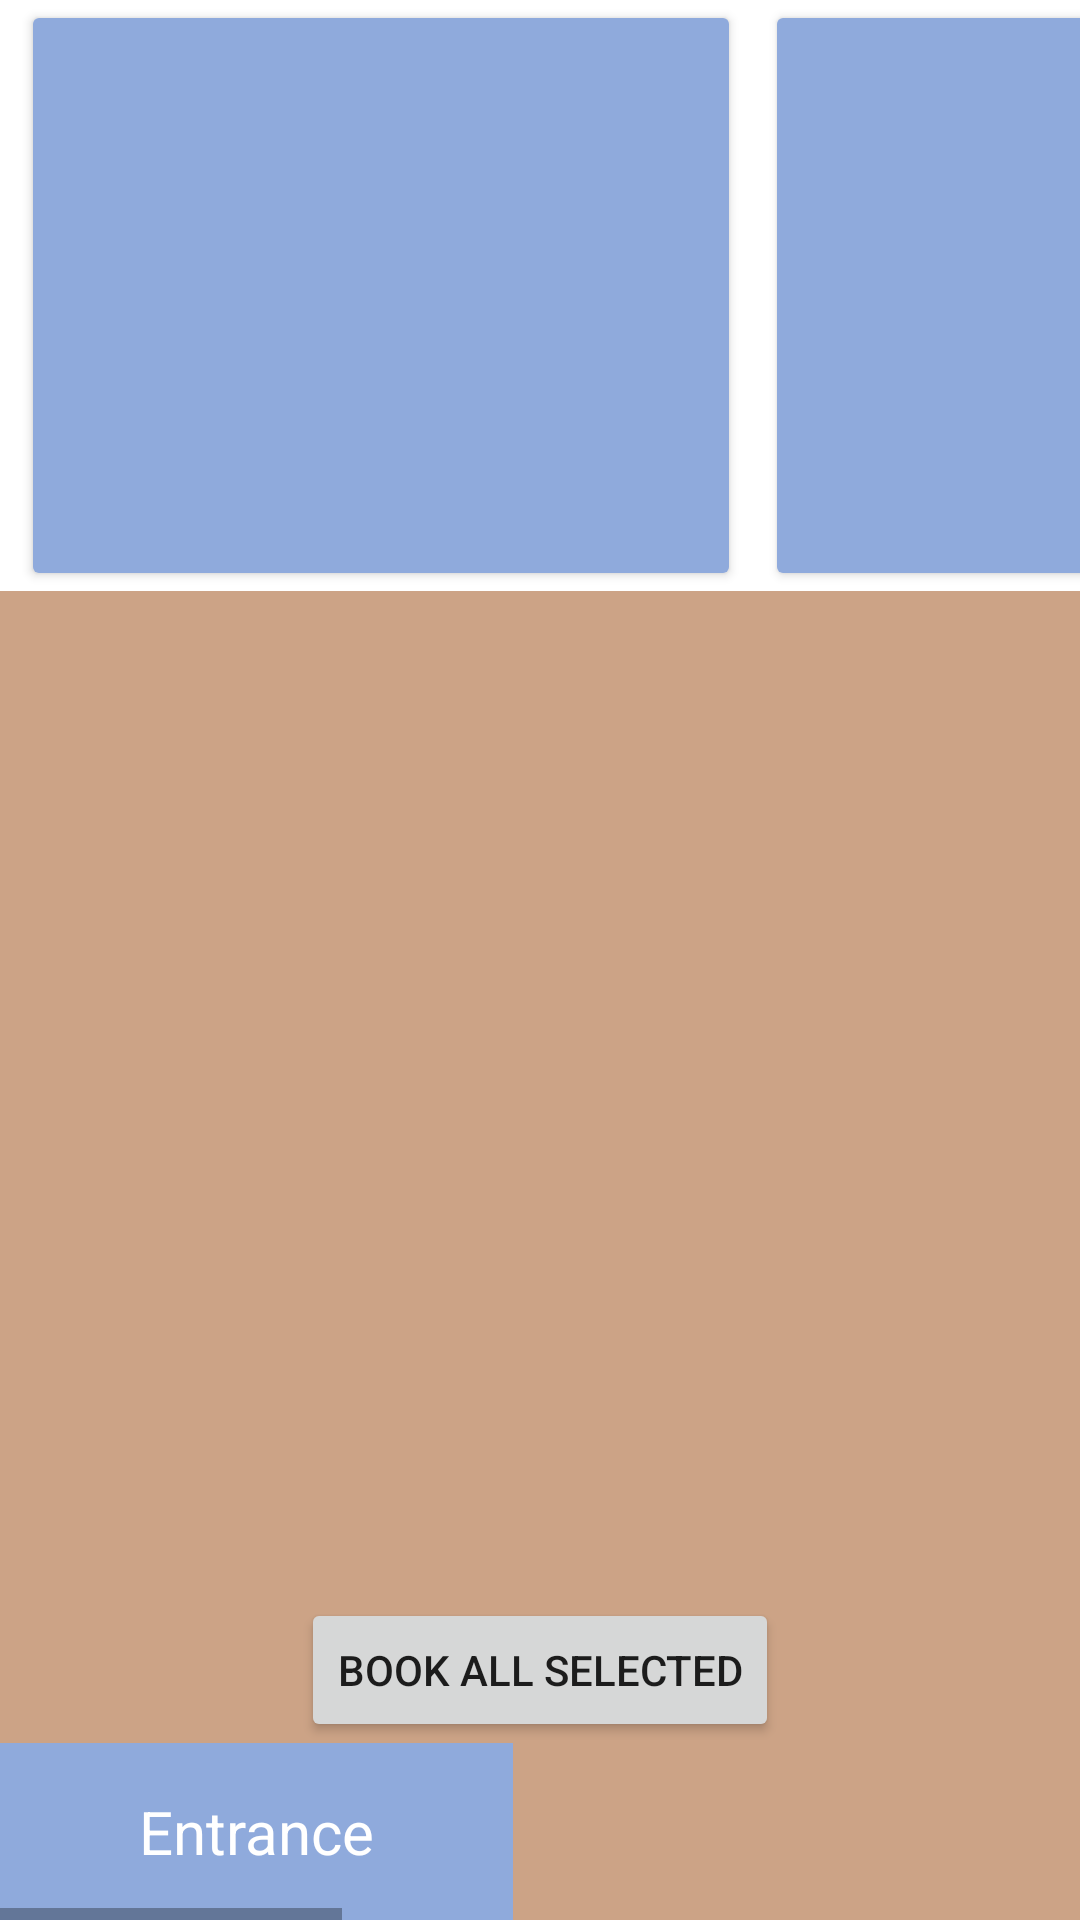

Reconstruct the res/layout file that produces this screen, plus the resources it refers to.
<!-- AndroidManifest.xml: application theme Theme.FloorVIew -->
<!-- res/layout/floor_d_layout_classroom.xml -->
<?xml version="1.0" encoding="utf-8"?>
<androidx.constraintlayout.widget.ConstraintLayout xmlns:android="http://schemas.android.com/apk/res/android"
    xmlns:app="http://schemas.android.com/apk/res-auto"
    xmlns:tools="http://schemas.android.com/tools"
    android:layout_width="match_parent"
    android:layout_height="match_parent">

    <HorizontalScrollView
        android:layout_width="wrap_content"
        android:layout_height="match_parent"
        app:layout_constraintBottom_toBottomOf="parent"
        app:layout_constraintStart_toStartOf="parent"
        app:layout_constraintTop_toTopOf="parent">


        <androidx.constraintlayout.widget.ConstraintLayout
            android:layout_width="match_parent"
            android:layout_height="match_parent">

            <ImageView
                android:id="@+id/floorDBackground"
                android:layout_width="wrap_content"
                android:layout_height="fill_parent"
                android:adjustViewBounds="true"
                android:src="@drawable/floor_d_background_classroom"
                app:layout_constraintBottom_toBottomOf="parent"
                app:layout_constraintStart_toStartOf="parent"
                app:layout_constraintTop_toTopOf="parent"
                app:layout_constraintVertical_bias="0.0" />

            <TextView
                android:id="@+id/textView2"
                android:layout_width="171dp"
                android:layout_height="59dp"
                android:background="@color/light_blue"
                android:gravity="center"
                android:text="Entrance"
                android:textColor="@color/white"
                android:textSize="20dp"
                app:layout_constraintBottom_toBottomOf="parent"
                app:layout_constraintStart_toStartOf="parent"
                app:layout_constraintTop_toTopOf="parent"
                app:layout_constraintVertical_bias="1.0" />


            <TextView
                android:id="@+id/textView3"
                android:layout_width="171dp"
                android:layout_height="59dp"
                android:background="@color/light_blue"
                android:gravity="center"
                android:text="Entrance"
                android:textColor="@color/white"
                android:textSize="20dp"
                app:layout_constraintBottom_toBottomOf="parent"
                app:layout_constraintEnd_toEndOf="parent" />

            <TextView
                android:id="@+id/textView12"
                android:layout_width="1000dp"
                android:layout_height="197dp"
                android:background="@color/white"
                android:gravity="center"
                android:textSize="20dp"
                app:layout_constraintEnd_toEndOf="@+id/textView3"
                app:layout_constraintHorizontal_bias="0.0"
                app:layout_constraintStart_toStartOf="@+id/floorDBackground"
                app:layout_constraintTop_toTopOf="parent" />

            <Button
                android:id="@+id/floorD_classroom1"
                android:layout_width="240dp"
                android:layout_height="197dp"
                android:layout_marginStart="7dp"
                android:backgroundTint="@color/light_blue"
                android:onClick="classroomClick"
                app:layout_constraintBottom_toBottomOf="@+id/textView12"
                app:layout_constraintStart_toStartOf="parent"
                app:layout_constraintTop_toTopOf="parent"
                app:layout_constraintVertical_bias="0.0" />

            <Button
                android:id="@+id/floorD_classroom2"
                android:layout_width="240dp"
                android:layout_height="197dp"
                android:layout_marginStart="8dp"
                android:backgroundTint="@color/light_blue"
                android:onClick="classroomClick"
                app:layout_constraintBottom_toBottomOf="@+id/textView12"
                app:layout_constraintStart_toEndOf="@+id/floorD_classroom1"
                app:layout_constraintTop_toTopOf="parent"
                app:layout_constraintVertical_bias="0.0" />

            <Button
                android:id="@+id/floorD_classroom4"
                android:layout_width="240dp"
                android:layout_height="197dp"
                android:layout_marginEnd="8dp"
                android:backgroundTint="@color/light_blue"
                android:onClick="classroomClick"
                app:layout_constraintBottom_toBottomOf="@+id/textView12"
                app:layout_constraintEnd_toEndOf="@+id/textView12"
                app:layout_constraintTop_toTopOf="parent"
                app:layout_constraintVertical_bias="0.0" />

            <Button
                android:id="@+id/floorD_classroom3"
                android:layout_width="240dp"
                android:layout_height="197dp"
                android:layout_marginEnd="8dp"
                android:backgroundTint="@color/light_blue"
                android:onClick="classroomClick"
                app:layout_constraintBottom_toBottomOf="@+id/textView12"
                app:layout_constraintEnd_toStartOf="@+id/floorD_classroom4"
                app:layout_constraintTop_toTopOf="parent"
                app:layout_constraintVertical_bias="0.0" />

        </androidx.constraintlayout.widget.ConstraintLayout>
    </HorizontalScrollView>
    <Button
        android:id="@+id/bookAllBtn"
        android:layout_width="wrap_content"
        android:layout_height="wrap_content"
        android:text="Book All Selected"
        app:layout_constraintEnd_toEndOf="parent"
        app:layout_constraintStart_toStartOf="parent"
        app:layout_constraintTop_toTopOf="parent"
        app:layout_constraintBottom_toBottomOf="parent"
        app:layout_constraintVertical_bias="0.90"
        tools:layout_editor_absoluteX="119dp"
        tools:layout_editor_absoluteY="604dp"
        android:onClick="bookAllClick"/>


</androidx.constraintlayout.widget.ConstraintLayout>
<!-- resources referenced by this layout -->
<resources>
  <color name="light_blue">#8FAADC</color>
  <color name="white">#FFFFFFFF</color>
  <!-- drawable floor_d_background_classroom: png bitmap (drawable, 23449 bytes) -->
  <style name="Theme.FloorVIew" parent="Theme.MaterialComponents.DayNight.DarkActionBar">
          
          <item name="colorPrimary">@color/purple_500</item>
          <item name="colorPrimaryVariant">@color/purple_700</item>
          <item name="colorOnPrimary">@color/white</item>
          
          <item name="colorSecondary">@color/teal_200</item>
          <item name="colorSecondaryVariant">@color/teal_700</item>
          <item name="colorOnSecondary">@color/black</item>
          
          <item name="android:statusBarColor" tools:targetApi="l">?attr/colorPrimaryVariant</item>
          
      </style>
  <color name="purple_500">#FF6200EE</color>
  <color name="purple_700">#FF3700B3</color>
  <color name="teal_200">#CC03DAC5</color>
  <color name="teal_700">#FF018786</color>
  <color name="black">#FF000000</color>
</resources>
